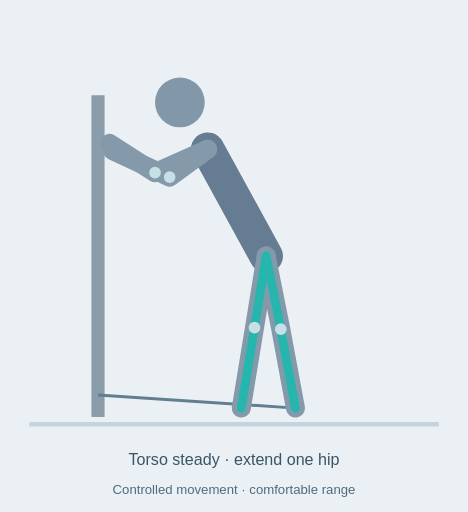
t = 0.00 s
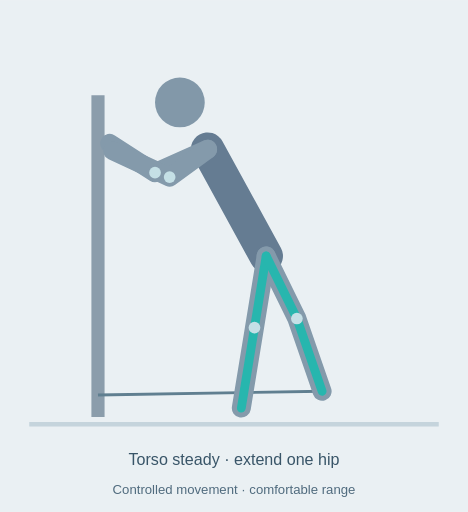
t = 0.81 s
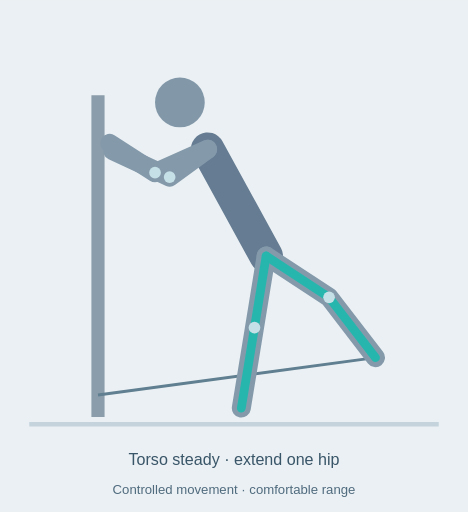
t = 1.47 s
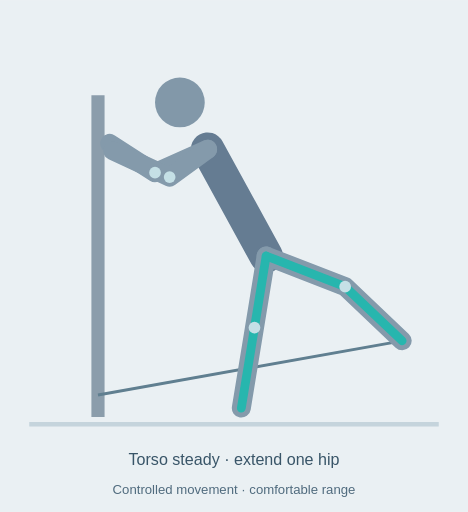
t = 1.95 s
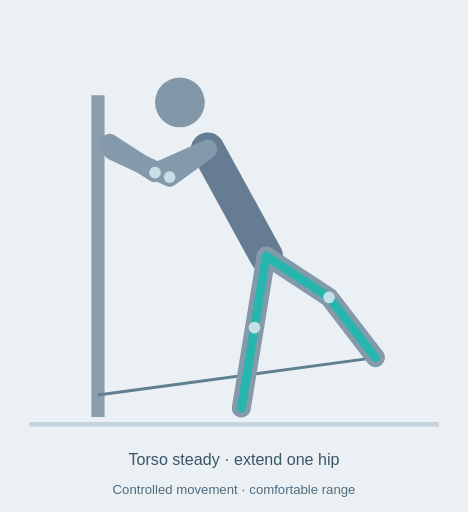
t = 2.80 s
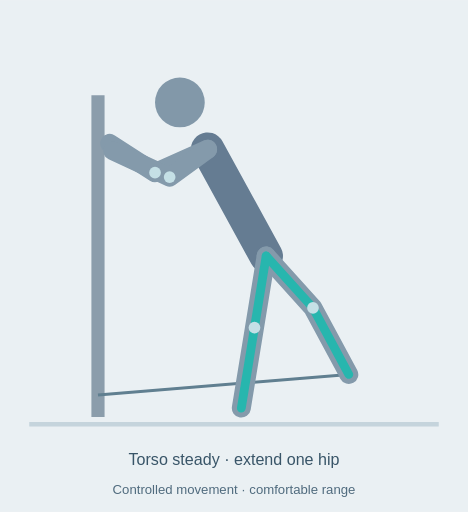
t = 3.20 s

The animated SVG that drew these frames (rendered in a browser with its animation timeline set to each time). Animation: 5 SMIL elements (animate=5); one cycle of 4.00 s, repeats indefinitely.

<svg xmlns="http://www.w3.org/2000/svg" viewBox="0 0 320 350" role="img" aria-labelledby="title desc"><title id="title">Cable glute kickback animated technique diagram</title><desc id="desc">Torso steady · extend one hip. Controlled movement · comfortable range. Schematic illustration, not a motion capture.</desc><rect width="320" height="350" fill="#eaf0f3"/><path d="M20 290H300" stroke="#c5d4dc" stroke-width="3"/><path d="M67 65V285" stroke="#8b9dab" stroke-width="9"/><path d="M67 270L202 279" stroke="#607f90" stroke-width="2"><animate attributeName="d" values="M67 270L202 279;M67 270L202 279;M67 270L275 233;M67 270L275 233;M67 270L202 279" keyTimes="0;.12;.45;.6;1" dur="4s" repeatCount="indefinite"/></path><path d="M142 102 L182 175" stroke="#657c92" stroke-width="23" fill="none" stroke-linecap="round" stroke-linejoin="round" ></path><path d="M142 102 L106 118 L75 98" stroke="#849aab" stroke-width="13" fill="none" stroke-linecap="round" stroke-linejoin="round" ></path><path d="M142 102 L116 121 L77 103" stroke="#849aab" stroke-width="13" fill="none" stroke-linecap="round" stroke-linejoin="round" ></path><path d="M182 175 L174 224 L165 279" stroke="#849aab" stroke-width="13" fill="none" stroke-linecap="round" stroke-linejoin="round" ></path><path d="M182 175 L192 225 L202 279" stroke="#849aab" stroke-width="13" fill="none" stroke-linecap="round" stroke-linejoin="round" ><animate attributeName="d" values="M182 175 L192 225 L202 279;M182 175 L192 225 L202 279;M182 175 L236 196 L275 233;M182 175 L236 196 L275 233;M182 175 L192 225 L202 279" keyTimes="0;.12;.45;.6;1" dur="4s" repeatCount="indefinite"/></path><path d="M182 175 L174 224 L165 279" stroke="#27b6ae" stroke-width="6" fill="none" stroke-linecap="round" stroke-linejoin="round" ></path><path d="M182 175 L192 225 L202 279" stroke="#27b6ae" stroke-width="6" fill="none" stroke-linecap="round" stroke-linejoin="round" ><animate attributeName="d" values="M182 175 L192 225 L202 279;M182 175 L192 225 L202 279;M182 175 L236 196 L275 233;M182 175 L236 196 L275 233;M182 175 L192 225 L202 279" keyTimes="0;.12;.45;.6;1" dur="4s" repeatCount="indefinite"/></path><circle cx="123" cy="70" r="17" fill="#8298a9"></circle><circle cx="106" cy="118" r="4" fill="#c5e0e6"></circle><circle cx="116" cy="121" r="4" fill="#c5e0e6"></circle><circle cx="174" cy="224" r="4" fill="#c5e0e6"></circle><circle cx="192" cy="225" r="4" fill="#c5e0e6"><animate attributeName="cx" values="192;192;236;236;192" keyTimes="0;.12;.45;.6;1" dur="4s" repeatCount="indefinite"/><animate attributeName="cy" values="225;225;196;196;225" keyTimes="0;.12;.45;.6;1" dur="4s" repeatCount="indefinite"/></circle><text x="160" y="318" text-anchor="middle" font-family="Arial,sans-serif" font-size="11" fill="#395568">Torso steady · extend one hip</text><text x="160" y="338" text-anchor="middle" font-family="Arial,sans-serif" font-size="9" fill="#506b7e">Controlled movement · comfortable range</text></svg>
